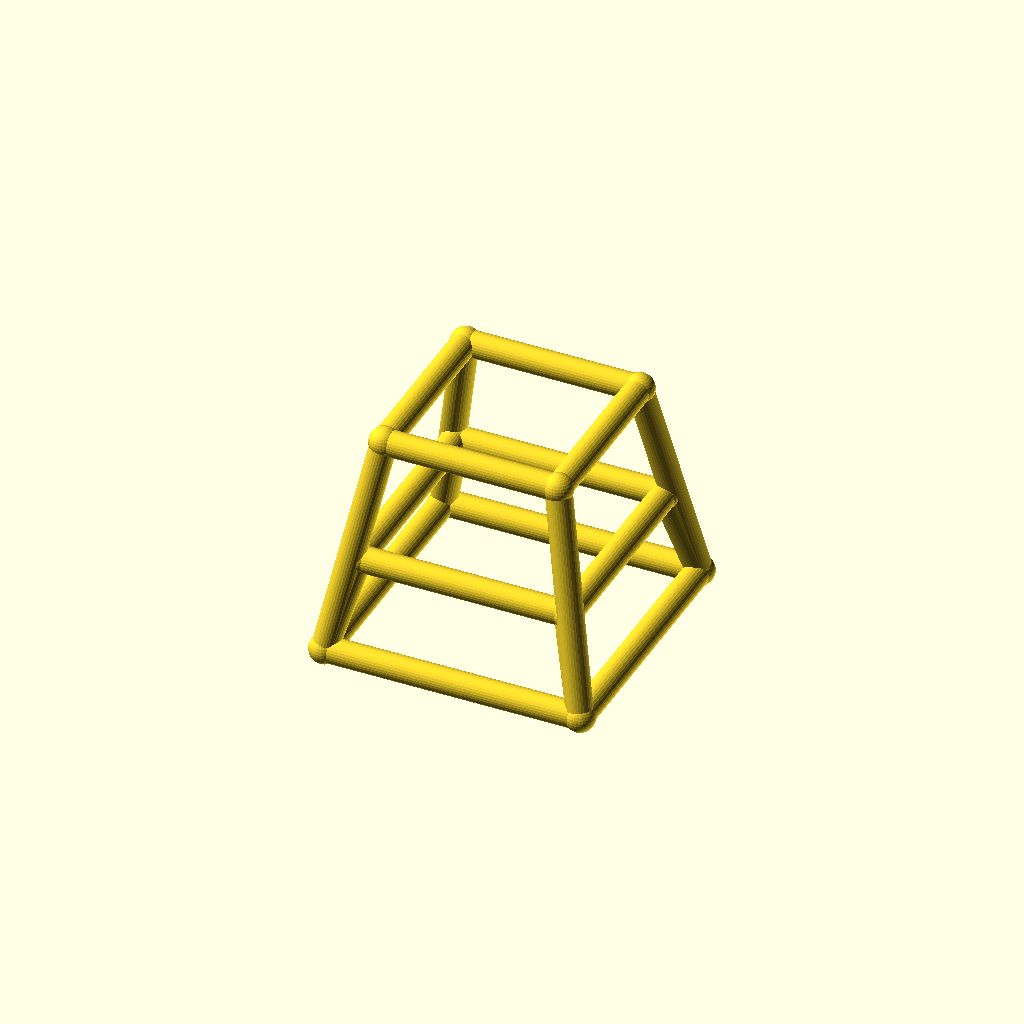
Cell 1 — every parameter at its default value.
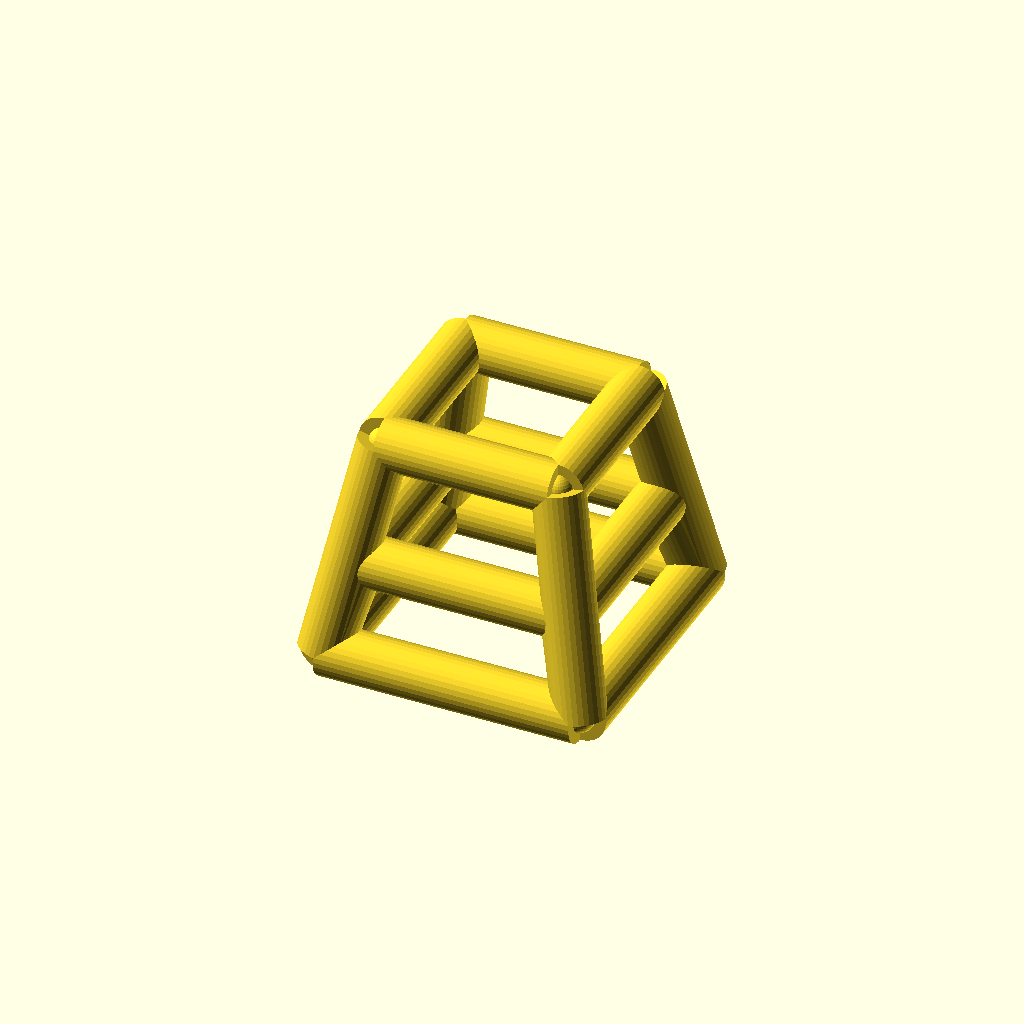
Cell 2: the same model with bar_r = 5.
All cells are drawn from one camera (rotation 55°, 0°, 25°, orthographic, colour scheme Cornfield), so only the parameter changes between them.
OpenSCAD source file optional_data/data/wire4/stoolchair/scene_0067.scad:
$fn = 32;

// ----------------------------------------------------------------------
// Stool frame: seat 34 mm, splay 8 mm
// ----------------------------------------------------------------------

// --- parameters (mm) ---
seat = 34;                // seat side, X and Y
seat_h = 42;              // seat height
splay = 8;                // leg splay at the floor
str_h = 18;               // stretcher ring height
bar_r = 2.5;              // frame bar radius
joint_r = 2.9;            // joint ball radius

bbox_x = 55.8;  // overall X, joints included
bbox_y = 55.8;  // overall Y, joints included
bbox_z = 47.8;  // overall Z, joints included
bar_d = 2 * bar_r;  // bar diameter
nodes = [[-17.0, -17.0, 42.0], [17.0, -17.0, 42.0], [17.0, 17.0, 42.0], [-17.0, 17.0, 42.0], [-25.0, -25.0, 0.0], [25.0, -25.0, 0.0], [25.0, 25.0, 0.0], [-25.0, 25.0, 0.0], [-20.4286, -20.4286, 18.0], [20.4286, -20.4286, 18.0], [20.4286, 20.4286, 18.0], [-20.4286, 20.4286, 18.0]];

module member(a, b, r) {
  /* round stock from joint a to joint b, ends buried in the joint balls */
  d = b - a;
  length = norm(d);
  translate(a) rotate([0, acos(d[2] / length), atan2(d[1], d[0])])
    cylinder(h = length, r = r);
}

module joint(p, r) {
  /* ball at the joint centre, fatter than every member meeting there */
  translate(p) sphere(r = r);
}

/* members - each call is one graph edge */
member(nodes[0], nodes[1], bar_r);
member(nodes[4], nodes[5], bar_r);
member(nodes[0], nodes[4], bar_r);
member(nodes[8], nodes[9], bar_r);
member(nodes[4], nodes[8], bar_r);
member(nodes[1], nodes[2], bar_r);
member(nodes[5], nodes[6], bar_r);
member(nodes[1], nodes[5], bar_r);
member(nodes[9], nodes[10], bar_r);
member(nodes[5], nodes[9], bar_r);
member(nodes[2], nodes[3], bar_r);
member(nodes[6], nodes[7], bar_r);
member(nodes[2], nodes[6], bar_r);
member(nodes[10], nodes[11], bar_r);
member(nodes[6], nodes[10], bar_r);
member(nodes[3], nodes[0], bar_r);
member(nodes[7], nodes[4], bar_r);
member(nodes[3], nodes[7], bar_r);
member(nodes[11], nodes[8], bar_r);
member(nodes[7], nodes[11], bar_r);

/* joint balls */
for (p = nodes) joint(p, joint_r);
Customizer parameters (derived from the source; name, type, default, range or options):
seat: number, default 34
seat_h: number, default 42
splay: number, default 8
str_h: number, default 18
bar_r: number, default 2.5
joint_r: number, default 2.9
bbox_x: number, default 55.8
bbox_y: number, default 55.8
bbox_z: number, default 47.8
